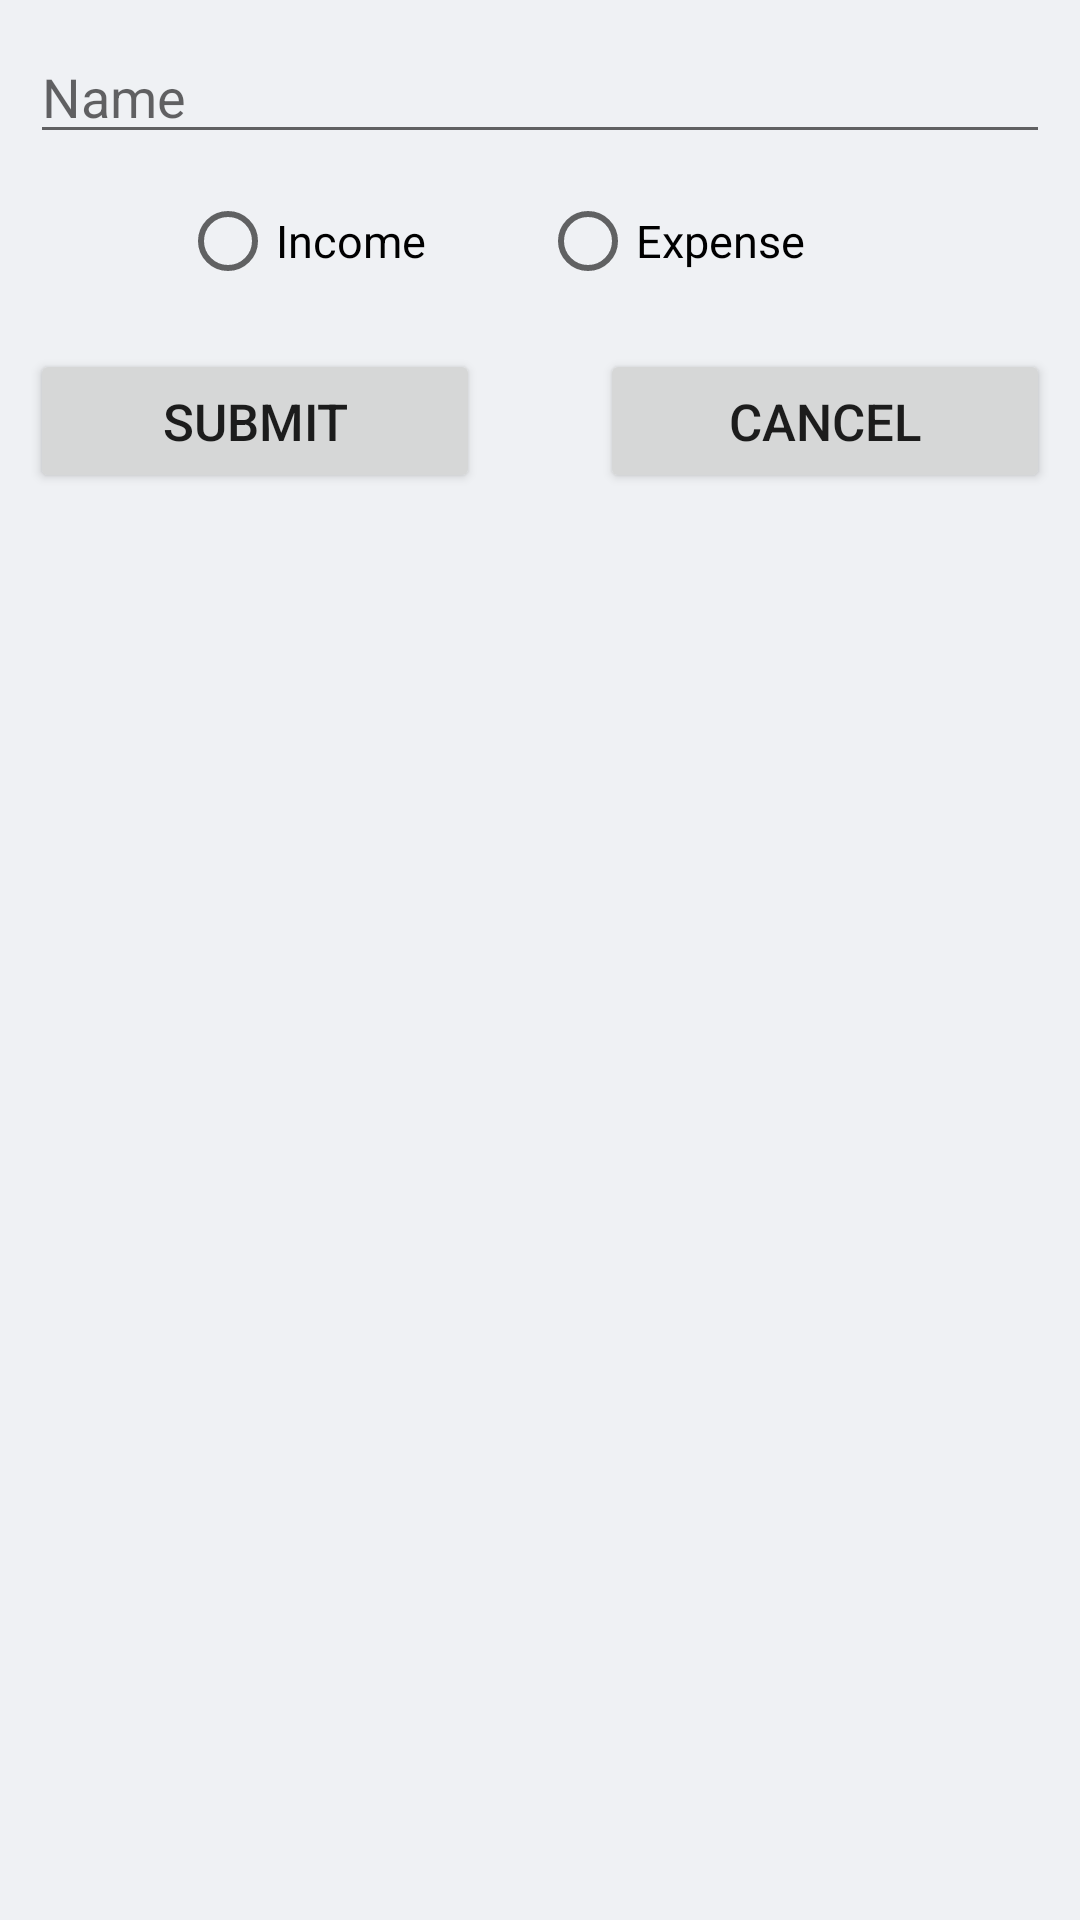

Layout XML and referenced resources for this Android screen:
<!-- AndroidManifest.xml: fallback theme Theme.MaterialComponents.DayNight.NoActionBar -->
<!-- res/layout/add_edit_category_fragment.xml -->
<?xml version="1.0" encoding="utf-8"?>
<ScrollView xmlns:android="http://schemas.android.com/apk/res/android"
    android:layout_width="fill_parent"
    android:layout_height="wrap_content"
    xmlns:tools="http://schemas.android.com/tools"
    android:orientation="vertical"
    android:padding="10dp"
    android:fillViewport="false"
    android:background="@color/colorBackground">

        <RelativeLayout xmlns:android="http://schemas.android.com/apk/res/android"
        android:orientation="vertical" android:layout_width="match_parent"
        android:layout_height="match_parent">

        <EditText
            android:layout_below="@id/textView"
            android:id="@+id/category_name"
            android:layout_width="match_parent"
            android:layout_height="wrap_content"
            android:layout_weight="0.05"
            android:hint="Name"
            android:inputType="text" />

        <RadioGroup
            android:id="@+id/category_flow"
            android:layout_below="@id/category_name"
            android:layout_centerHorizontal="true"
            android:layout_marginLeft="20dp"
            android:layout_marginTop="5dp"
            android:layout_width="wrap_content"
            android:layout_height="wrap_content"
            android:orientation="horizontal">

            <RadioButton
                android:id="@+id/category_flow_income"
                android:layout_width="120dp"
                android:layout_height="wrap_content"
                android:text="Income"
                android:textSize="15sp" />

            <RadioButton android:id="@+id/category_flow_expense"
                android:layout_width="120dp"
                android:layout_height="wrap_content"
                android:text="Expense"
                android:textSize="15sp" />
        </RadioGroup>


        <Button
            android:id="@+id/submit"
            android:layout_width="150dp"
            android:layout_height="wrap_content"
            android:layout_marginTop="12dp"
            android:layout_alignParentLeft="true"
            android:layout_below="@id/category_flow"
            android:textSize="17sp"
            android:text="Submit" />

        <Button
            android:layout_below="@id/category_flow"
            android:layout_alignParentRight="true"
            android:id="@+id/cancel"
            android:layout_marginTop="12dp"
            android:layout_width="150dp"
            android:layout_height="wrap_content"
            android:textSize="17sp"
            android:text="Cancel" />
    </RelativeLayout>

</ScrollView>
<!-- resources referenced by this layout -->
<resources>
  <color name="colorBackground">#eff1f4</color>
</resources>
